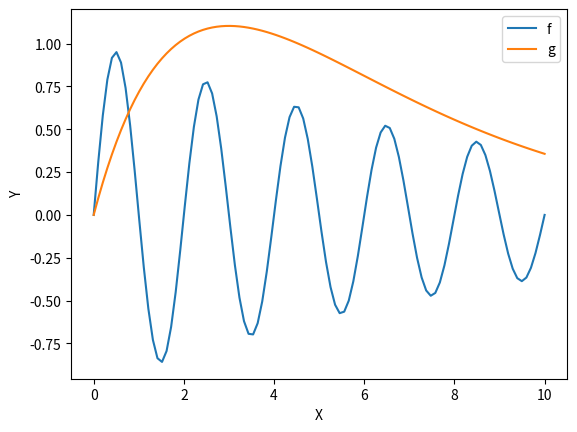

This chart was generated by the following Python code:
import numpy as np
import matplotlib.pyplot as plt


x = np.linspace(0, 10, 100)
f = (np.exp((-x)/10))*np.sin(np.pi*x)
g = x*np.exp(-x/3)    
plt.figure()
plt.plot(x, f,label='f')
plt.plot(x, g,label='g')
plt.xlabel('X')
plt.ylabel('Y')
plt.legend()
plt.show()
